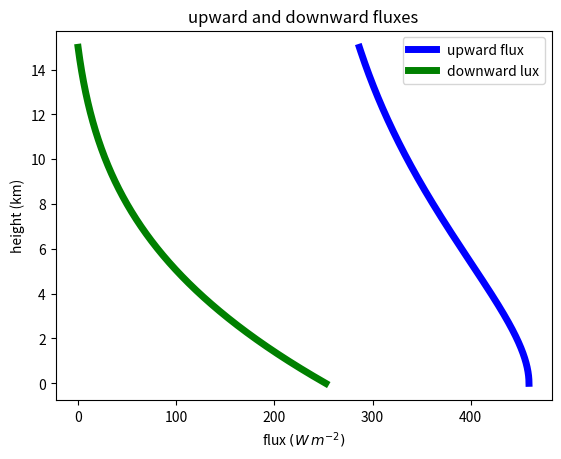
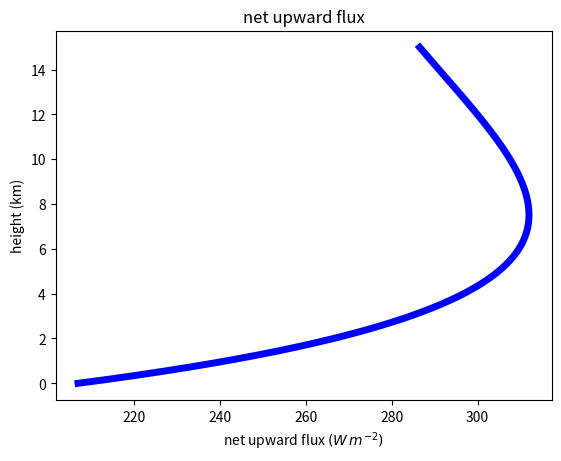
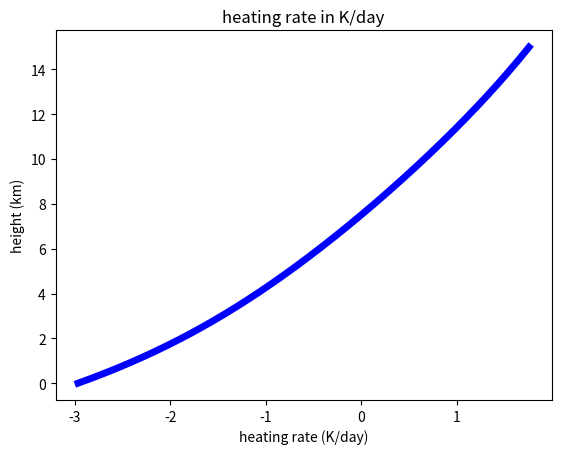

The script that saved these images, in order:
import numpy as np
import matplotlib.pyplot as plt
#from radiances import find_tau,hydrostat. In spyder I needed to copy in hydrostat and find_tau

def hydrostat(T_surf,p_surf,dT_dz,delta_z,num_levels):
    """
       build a hydrostatic atmosphere by integrating the hydrostatic equation from the surface,
       using num_layers=num_levels-1 of constant thickness delta_z
       input:  T_surf -- surface temperature in K
              p_surf -- surface pressure in Pa
              dT_dz -- constant rate of temperature change with height in K/m
              delta_z  -- layer thickness in m
              num_levels -- number of levels in the atmosphere
       output:
              numpy arrays: Temp (K) , press (Pa), rho (kg/m^3), height (m)
    """
    Rd=287. #J/kg/K  -- gas constant for dry air
    g=9.8  #m/s^2
    #
    # all these variables are defined on levels
    #
    Temp=np.empty([num_levels])
    press=np.empty_like(Temp)
    rho=np.empty_like(Temp)
    height=np.empty_like(Temp)
    #
    # layer 0 sits directly above the surface, so start
    # with pressure, temp of air equal to ground temp, press
    # and get density from equaiton of state
    # 
    press[0]=p_surf
    Temp[0]=T_surf
    rho[0]=p_surf/(Rd*T_surf)
    height[0]=0
    num_layers=num_levels-1
    #now march up the atmosphere a layer at a time
    for i in range(num_layers):
        delP= -rho[i]*g*delta_z
        height[i+1] = height[i] + delta_z
        Temp[i+1] = Temp[i] + dT_dz*delta_z
        press[i+1]= press[i] + delP
        rho[i+1]=press[i+1]/(Rd*Temp[i+1])
    return (Temp,press,rho,height)
    
    p_top=100000
    p_sfc=10000
    g=9.8
    press_levels=np.linspace(p_top,p_sfc,num_levels)
    press_diff=np.diff(press_levels)[0]
    press_levels=press_levels[::-1]  #flip pressure levels
    mass_layer=press_diff/g

#def find_tau(r_gas,k_lambda,rho,height):

    
# then use the layer temperature and the hydrostatic equation
# to generate the height of each level
#    
def find_tau(r_gas,k_lambda,rho,height):
    """
       input: r_gas -- gas mixing ratio in kg/kg
              k_lambda -- mass absorption coefficient in kg/m^2
              rho -- vector of air densities in kg/m^3
              height -- corresponding layer heights in m
       output:  tau -- vetical optical depth from the surface, same shape as rho
    """
    tau=np.empty_like(rho)
    tau[0]=0
    num_levels=len(rho)
    num_layers=num_levels-1
    for index in range(num_layers):
        delta_z=height[index+1] - height[index]
        delta_tau=r_gas*rho[index]*k_lambda*delta_z
        tau[index+1]=tau[index] + delta_tau
    return tau  

def find_tau_layers(tot_trans,num_layers):
    tot_trans=0.2
    num_layers=100
    trans_layer=tot_trans**(1./num_layers)
    tau_layer= -1.*np.log(trans_layer)
    tau_layers=np.ones([num_layers])*tau_layer
    tau_levels=np.cumsum(tau_layers)
    tau_levels=np.concatenate(([0],tau_levels)) 

sigma=5.67e-8

def fluxes(tau,Temp,height,T_surf):
    up_rad=np.empty_like(height)
    down_rad=np.empty_like(height)
    sfc_rad=sigma*T_surf**4.
    up_rad[0]=sfc_rad
    tot_levs=len(tau)
    for index in np.arange(1,tot_levs):
        upper_lev=index
        lower_lev=index - 1
        del_tau=tau[upper_lev] - tau[lower_lev]
        trans=np.exp(-1.666*del_tau)
        emiss=1 - trans
        layer_rad=sigma*Temp[lower_lev]**4.*emiss
        #
        # find the radiance at the next level
        #
        up_rad[upper_lev]=trans*up_rad[lower_lev] + layer_rad
    #
    # start at the top of the atmosphere
    # with zero downwelling flux
    #
    down_rad[tot_levs-1]=0
    #
    # go down a level at a time, adding up the radiances
    #
    for index in np.arange(1,tot_levs):
        upper_lev=tot_levs - index
        lower_lev=tot_levs - index -1
        del_tau=tau[upper_lev] - tau[lower_lev]
        trans=np.exp(-1.666*del_tau)
        emiss=1 - trans
        layer_rad=sigma*Temp[upper_lev]**4.*emiss
        down_rad[lower_lev]=down_rad[upper_lev]*trans + layer_rad
    return (up_rad,down_rad)

def heating_rate(net_up,height,rho):
    cpd=1004.
    #
    # find the radiance divergence across the layer
    # by differencing the levels
    #
    rho_mid=(rho[1:] + rho[:-1])/2.
    dFn_dz= -1.*np.diff(net_up)/np.diff(height)
    dT_dt=dFn_dz/(rho_mid*cpd)
    return dT_dt

if __name__=="__main__":
    
    r_gas=0.01  #kg/kg
    k_lambda=0.01  #m^2/kg
    T_surf=300 #K
    p_surf=100.e3 #Pa
    dT_dz = -7.e-3 #K/km
    delta_z=10
    num_levels=1500
    Temp,press,rho,height=hydrostat(T_surf,p_surf,dT_dz,delta_z,num_levels)
    tau=find_tau(r_gas,k_lambda,rho,height)
    up,down=fluxes(tau,Temp,height,T_surf)
    dT_dt=heating_rate(up - down,height,rho)
    
    plt.close('all')
    fig1,axis1=plt.subplots(1,1)
    axis1.plot(up,height*0.001,'b-',lw=5,label='upward flux')
    axis1.plot(down,height*0.001,'g-',lw=5,label='downward lux')
    axis1.set_title('upward and downward fluxes')
    axis1.set_xlabel('flux $(W\,m^{-2})$')
    axis1.set_ylabel('height (km)')
    axis1.legend(numpoints=1,loc='best')

    fig2,axis2=plt.subplots(1,1)
    axis2.plot(up-down,height*0.001,'b-',lw=5)
    axis2.set_title('net upward flux')
    axis2.set_xlabel('net upward flux $(W\,m^{-2})$')
    axis2.set_ylabel('height (km)')

    dT_dt=heating_rate(up - down,height,rho)
    fig3,axis3=plt.subplots(1,1)
    #
    #find the height at mid-layer
    #
    layer_height=(height[1:] + height[:-1])/2.
    axis3.plot(dT_dt*3600.*24.,layer_height*0.001,'b-',lw=5)
    axis3.set_title('heating rate in K/day')
    axis3.set_xlabel('heating rate (K/day)')
    axis3.set_ylabel('height (km)')
    plt.show()

